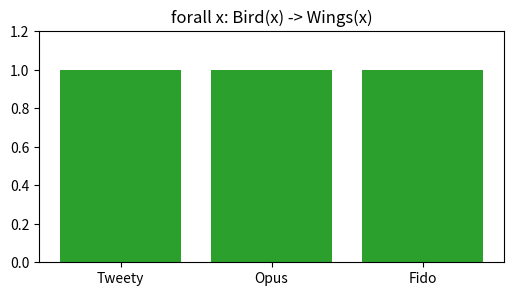
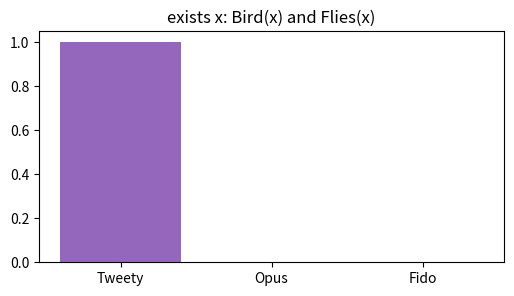
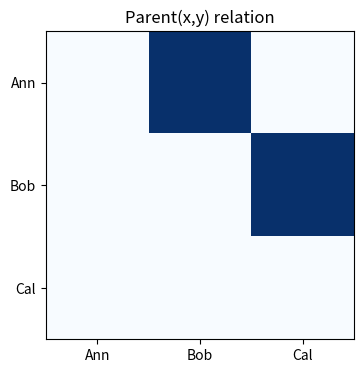
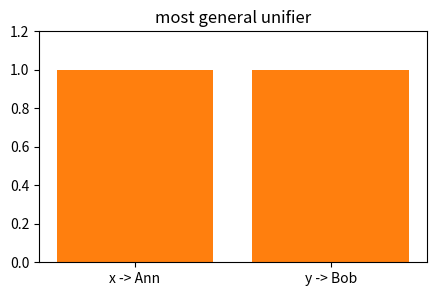
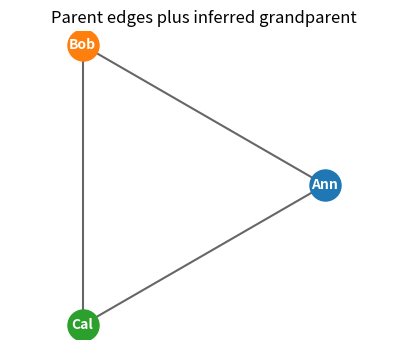

The script that saved these images, in order:
import numpy as np, matplotlib.pyplot as plt, math, itertools
np.random.seed(0)
def truth_rows(names):
    return [dict(zip(names, vals)) for vals in itertools.product([False, True], repeat=len(names))]
def draw_graph(nodes, edges, title='graph'):
    angles=np.linspace(0, 2*np.pi, len(nodes), endpoint=False)
    pos={n:(np.cos(a), np.sin(a)) for n,a in zip(nodes, angles)}
    plt.figure(figsize=(5,4))
    for a,b in edges:
        xa,ya=pos[a]; xb,yb=pos[b]; plt.plot([xa,xb],[ya,yb], 'k-', alpha=.6)
    for n,(x,y) in pos.items():
        plt.scatter([x],[y], s=500, zorder=3); plt.text(x,y,n,ha='center',va='center',color='white',weight='bold')
    plt.axis('equal'); plt.axis('off'); plt.title(title)
    return pos
print('setup ok')

# 1) universal quantifier: all birds in the toy domain have wings
objects=['Tweety','Opus','Fido']; bird={'Tweety':1,'Opus':1,'Fido':0}; wings={'Tweety':1,'Opus':1,'Fido':0}
truth=[(not bird[o]) or wings[o] for o in objects]
plt.figure(figsize=(6,3)); plt.bar(objects, truth, color='tab:green'); plt.ylim(0,1.2); plt.title('forall x: Bird(x) -> Wings(x)')
assert all(truth)

# 2) existential quantifier: some bird flies
flies={'Tweety':1,'Opus':0,'Fido':0}; witnesses=[o for o in objects if bird[o] and flies[o]]
plt.figure(figsize=(6,3)); plt.bar(objects, [bird[o] and flies[o] for o in objects], color='tab:purple'); plt.title('exists x: Bird(x) and Flies(x)')
assert witnesses==['Tweety']

# 3) binary relation Parent(x,y) as a matrix
people=['Ann','Bob','Cal']; parent={('Ann','Bob'),('Bob','Cal')}; M=np.array([[int((a,b) in parent) for b in people] for a in people])
plt.figure(figsize=(4,4)); plt.imshow(M,cmap='Blues'); plt.xticks(range(3),people); plt.yticks(range(3),people); plt.title('Parent(x,y) relation')
assert M.sum()==2 and M[0,1]==1

# 4) unification: Loves(x,Bob) matches Loves(Ann,y)
subst={'x':'Ann','y':'Bob'}; terms=['x -> Ann','y -> Bob']
plt.figure(figsize=(5,3)); plt.bar(terms,[1,1],color='tab:orange'); plt.ylim(0,1.2); plt.title('most general unifier')
assert subst['x']=='Ann' and subst['y']=='Bob'

# 5) quantified inference: parent chain implies grandparent
G=[(a,c) for a,b in parent for b2,c in parent if b==b2]
draw_graph(people, list(parent)+G, 'Parent edges plus inferred grandparent')
assert G==[('Ann','Cal')]
